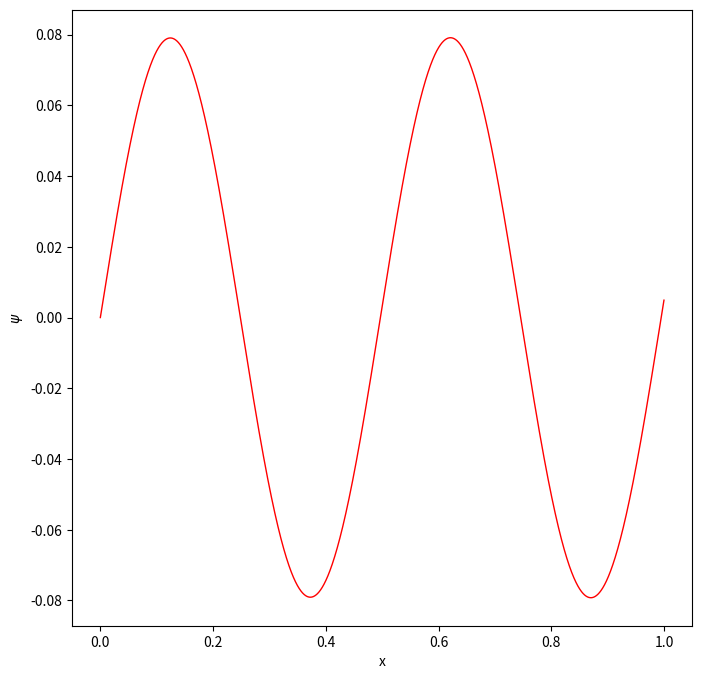

The script that saved this image:
# -*- coding: utf-8 -*-
# Python simulation of a partiocle in a 1d infinite box potential
# Integrate time independent SE using the Verlet method
# Boundary conditions are found by shooting
# [redacted]

from pylab import *
import numpy as np
import matplotlib.pyplot as plt


# potential energy function
def V(x):
    # y = 0.0
    y = x**2/2 + x**4/2     # harmonic oscillator
    return y


# trial energy
E = 80

# parameters
N = 10**6  # number of mesh points
dx = 1 / N  # step length
dx2 = dx ** 2  # step length squared

# initial values and lists
x = 0               # initial value of position x
psi = 0             # wave function at initial position
dpsi = 1            # derivative of wave function at initial position
x_tab = []          # list to store positions for plot
psi_tab = []        # list to store wave function for plot
x_tab.append(x)
psi_tab.append(psi)

for i in range(N) :
    d2psi = 2*(V(x)-E)*psi
    d2psinew = 2*(V(x+dx)-E)*psi
    psi += dpsi*dx + 0.5*d2psi*dx2
    dpsi += 0.5*(d2psi+d2psinew)*dx
    x += dx
    x_tab.append(x)
    psi_tab.append(psi)

print('E=',E,' psi(xmax)=',psi, ' dpsi(xmax)=',dpsi)

plt.close()
plt.figure(num=None, figsize=(8,8), dpi=80, facecolor='w', edgecolor='k')
plt.plot(x_tab, psi_tab, linewidth=1, color='red')
#plt.xlim(0, 1)
#limit=1.e-9
#plt.ylim(0, limit)
#plt.ylim(-limit, limit)
#plt.autoscale(False)
plt.xlabel('x')
plt.ylabel('$\psi$')
#plt.savefig('psi.pdf')
plt.show()
